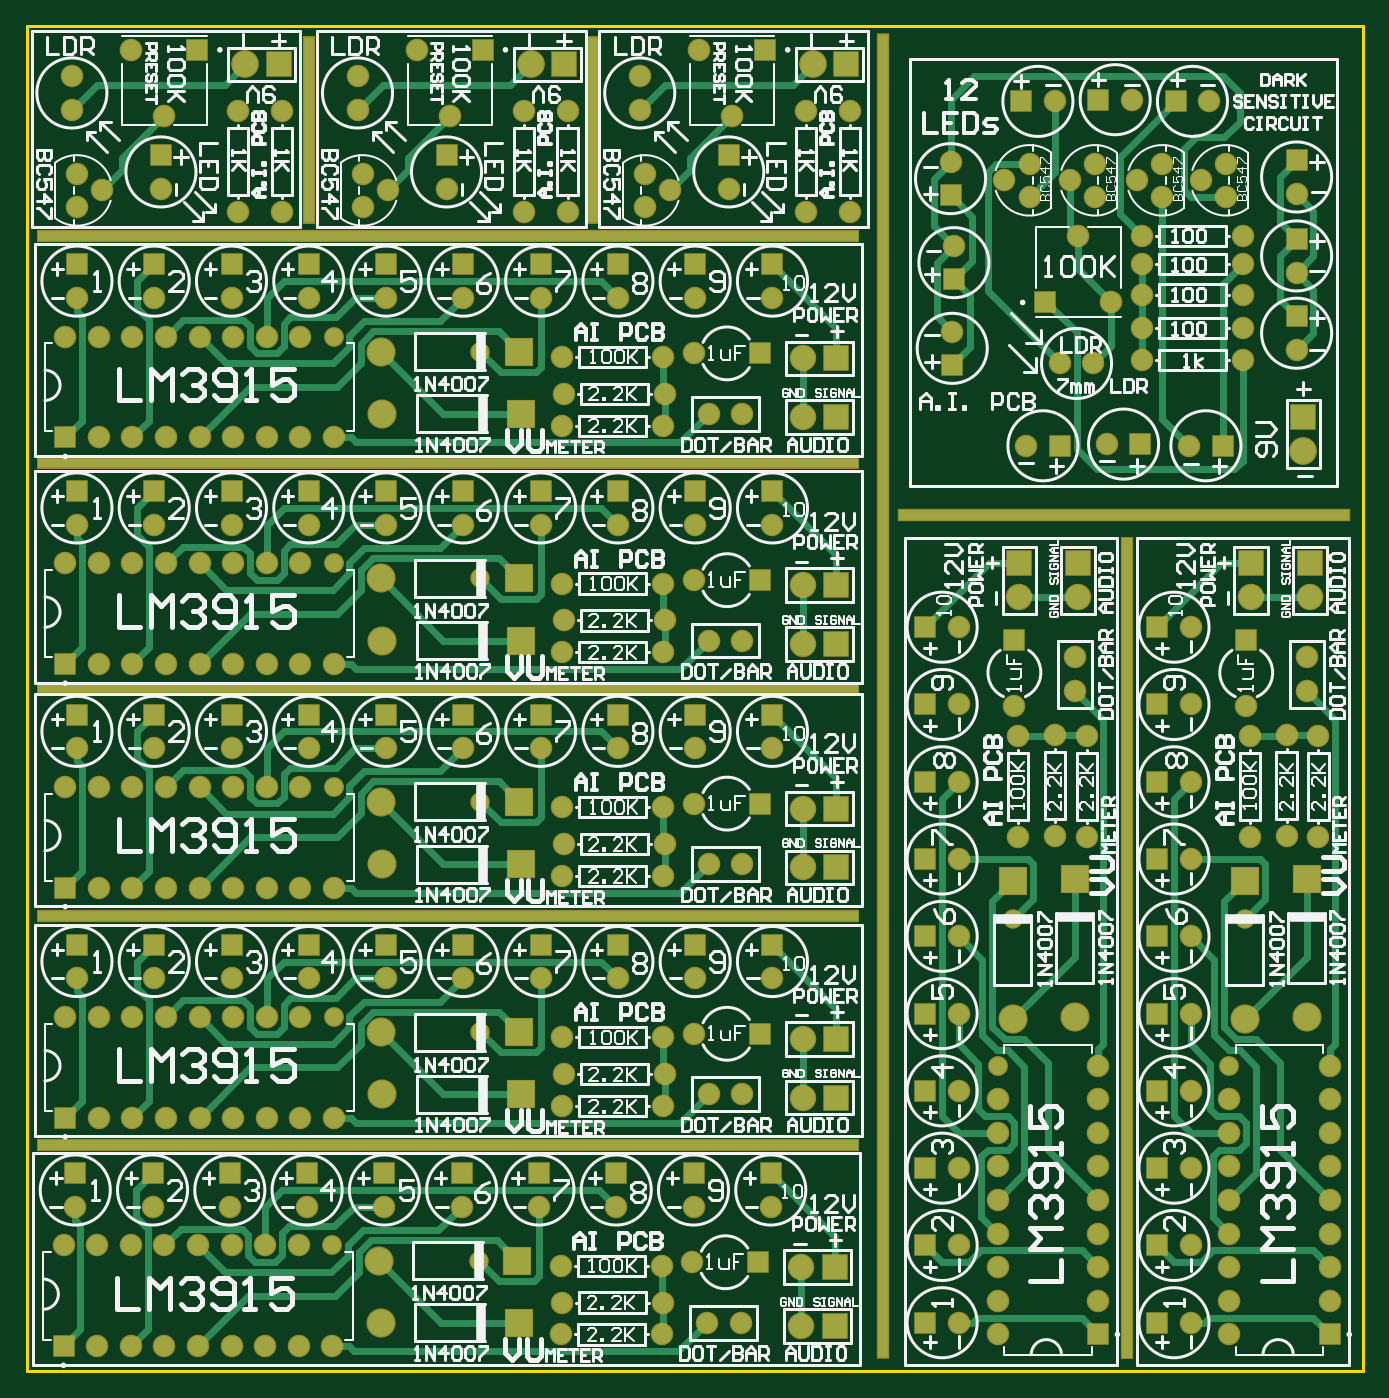
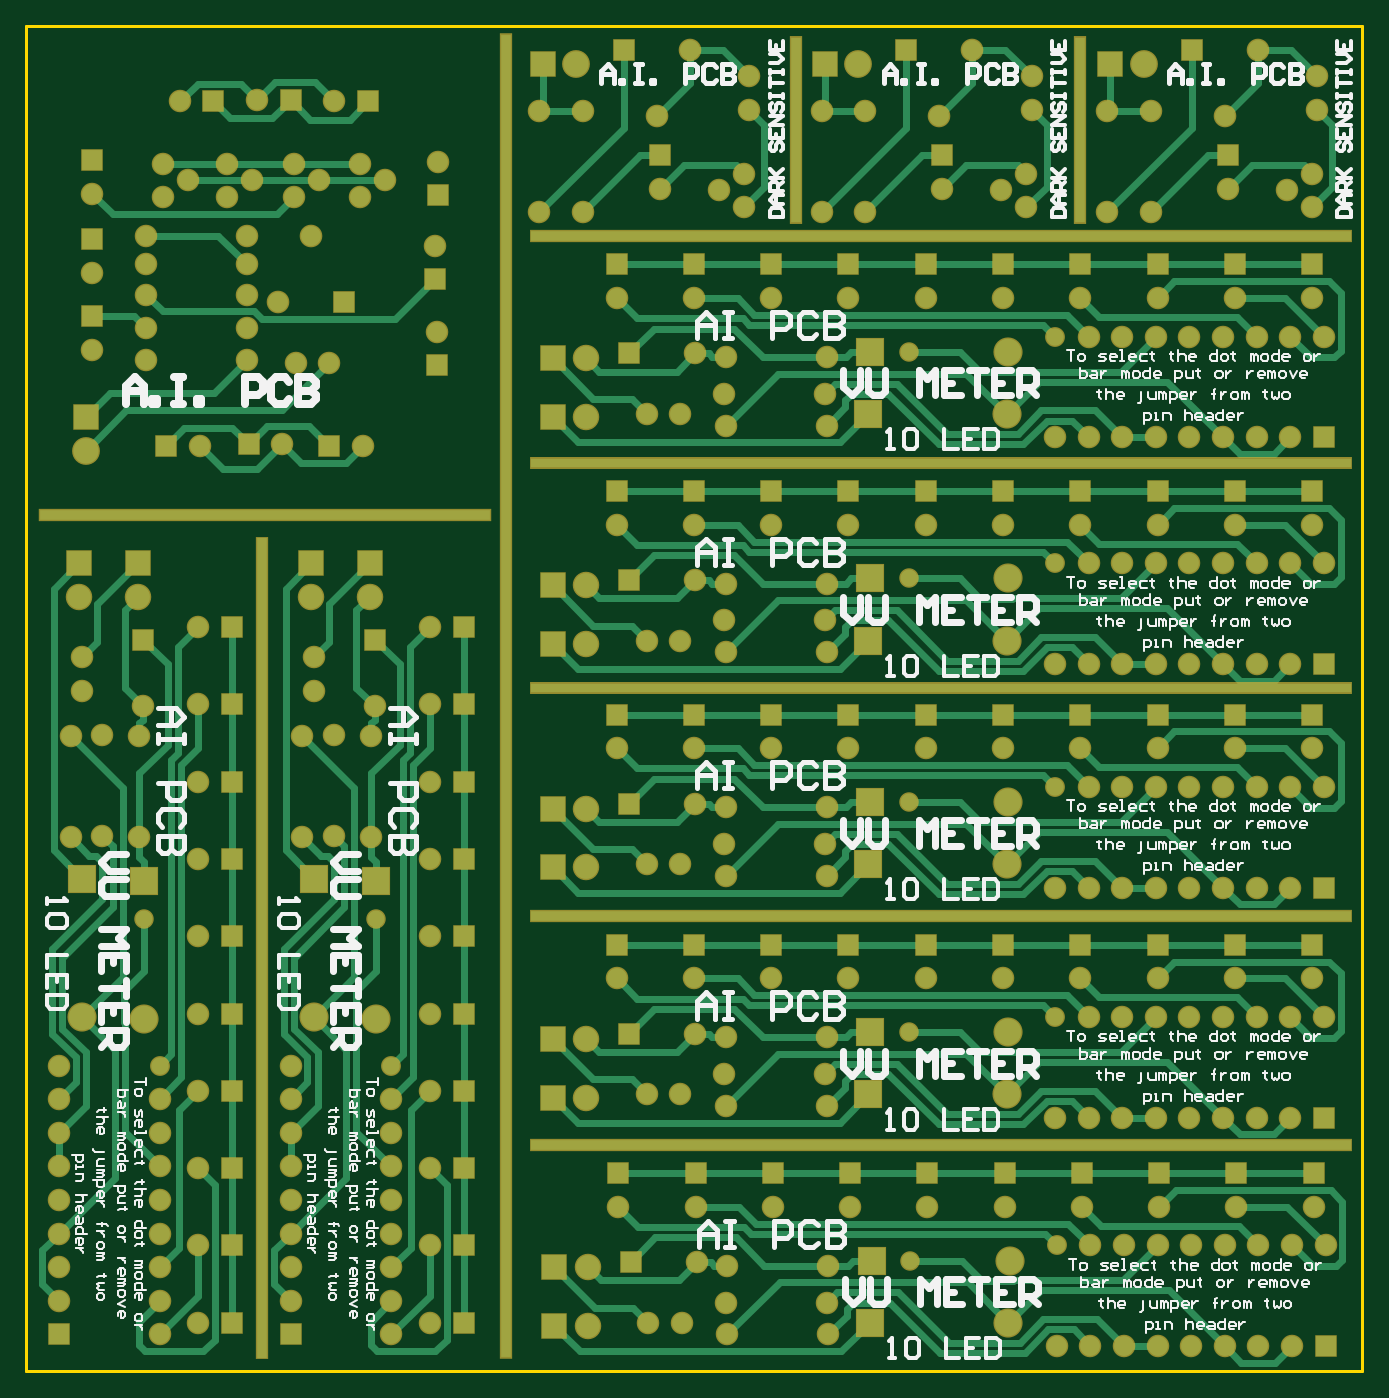
Circuit board: 8 layer files. Board 101.0 x 101.7 mm.
- drill: PCB1-RectHoles.TXT (495 bytes)
- bottom_copper: PCB1.GBL (32255 bytes)
- bottom_silk: PCB1.GBO (64177 bytes)
- bottom_mask: PCB1.GBS (10445 bytes)
- outline: PCB1.GKO (176 bytes)
- top_copper: PCB1.GTL (27706 bytes)
- top_silk: PCB1.GTO (110456 bytes)
- top_mask: PCB1.GTS (10444 bytes)

=== drill: PCB1-RectHoles.TXT ===
M48
;Layer_Color=9474304
;FILE_FORMAT=2:5
INCH,LZ
;TYPE=PLATED
T2F00S00C0.02756
T5F00S00C0.03150
%
G90
G05
T02
G00X0004831Y02035
M15
G01X0246169
M16
G00X0004831Y02705
M15
G01X0246169
M16
T05
G00X03275Y0005528
M15
G01Y0246472
M16
G00X0255Y0005724
M15
G01Y0396276
M16
G00X0005028Y01355
M15
G01X0245972
M16
G00X0005028Y00675
M15
G01X0245972
M16
G00X0005028Y0338
M15
G01X0245972
M16
G00X0261146Y0255
M15
G01X0391854
M16
G00X01685Y0343516
M15
G01Y0395484
M16
G00X0084Y0343516
M15
G01Y0395484
M16
M30

=== bottom_copper: PCB1.GBL (32255 bytes, source omitted) ===
=== bottom_silk: PCB1.GBO (64177 bytes, source omitted) ===
=== bottom_mask: PCB1.GBS (10445 bytes, source omitted) ===
=== outline: PCB1.GKO ===
G04 Layer_Color=16711935*
%FSLAX25Y25*%
%MOIN*%
G70*
G01*
G75*
%ADD33C,0.01000*%
D33*
X397638Y0D02*
Y400500D01*
X0D02*
X397638D01*
X0Y0D02*
X397638D01*
X0D02*
Y400500D01*
M02*

=== top_copper: PCB1.GTL (27706 bytes, source omitted) ===
=== top_silk: PCB1.GTO (110456 bytes, source omitted) ===
=== top_mask: PCB1.GTS (10444 bytes, source omitted) ===
